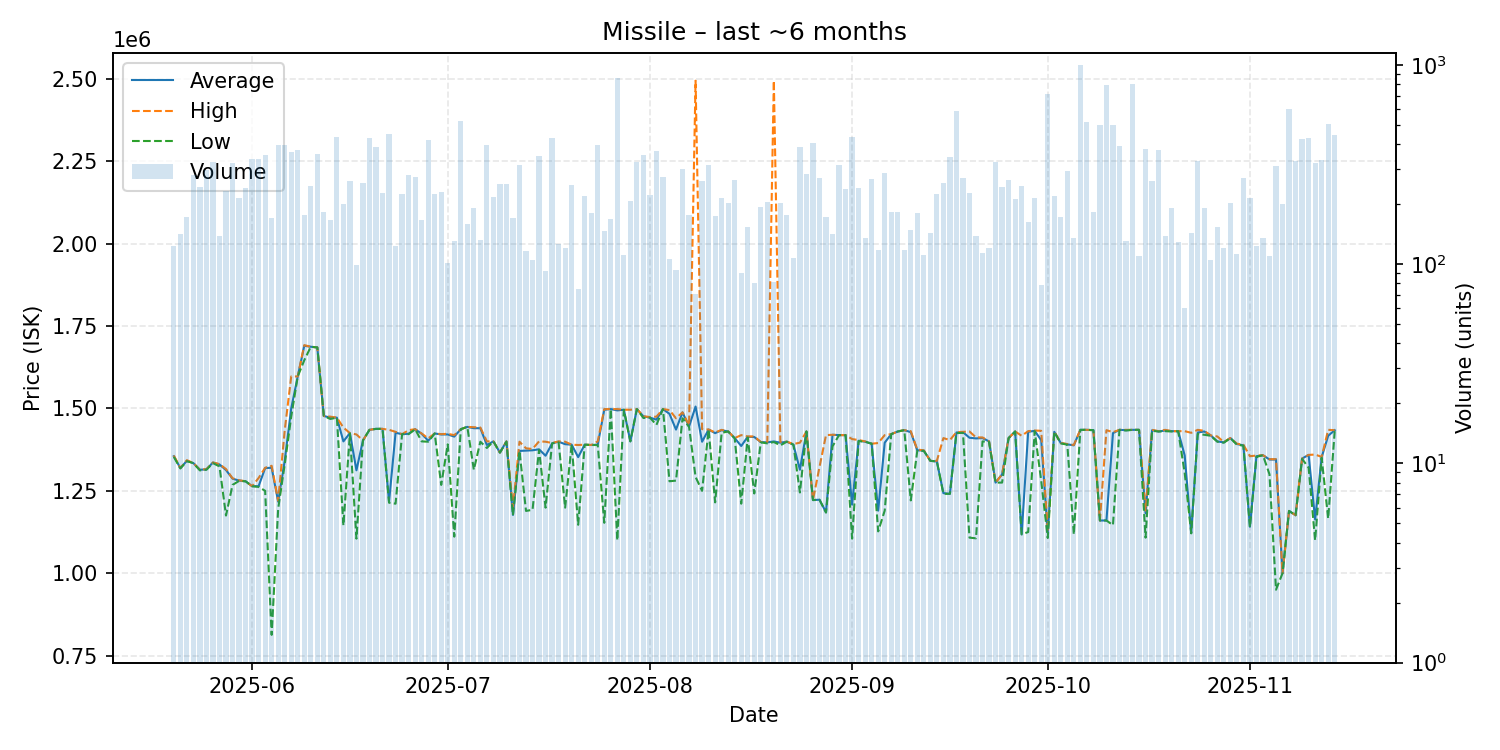

The data file committed next to this chart (first rows):
date, average, highest, lowest, order_count, volume
2025-05-20, 1355000, 1357000, 1353000, 78, 124
2025-05-21, 1319000, 1319000, 1318000, 73, 141
2025-05-22, 1341000, 1343000, 1340000, 90, 173
2025-05-23, 1334000, 1334000, 1334000, 91, 281
2025-05-24, 1314000, 1314000, 1312000, 92, 244
2025-05-25, 1315000, 1316000, 1314000, 80, 298
2025-05-26, 1336000, 1336000, 1334000, 80, 326
2025-05-27, 1330000, 1331000, 1324000, 67, 138
2025-05-28, 1313000, 1316000, 1175000, 94, 233
2025-05-29, 1287000, 1288000, 1268000, 117, 323
2025-05-30, 1281000, 1282000, 1280000, 106, 216
2025-05-31, 1279000, 1279000, 1279000, 90, 240
2025-06-01, 1264000, 1264000, 1264000, 125, 338
2025-06-02, 1264000, 1289000, 1262000, 105, 337
2025-06-03, 1319000, 1320000, 1250000, 95, 354
2025-06-04, 1320000, 1326000, 813100, 77, 171
2025-06-05, 1217000, 1220000, 1196000, 79, 395
2025-06-06, 1341000, 1433000, 1330000, 183, 395
2025-06-07, 1500000, 1597000, 1475000, 104, 366
2025-06-08, 1597000, 1597000, 1597000, 119, 376
2025-06-09, 1690000, 1692000, 1646000, 95, 176
2025-06-10, 1687000, 1687000, 1687000, 91, 247
2025-06-11, 1685000, 1685000, 1685000, 66, 359
2025-06-12, 1477000, 1477000, 1477000, 59, 183
2025-06-13, 1472000, 1475000, 1468000, 97, 166
2025-06-14, 1472000, 1472000, 1472000, 98, 433
2025-06-15, 1400000, 1442000, 1145000, 74, 200
2025-06-16, 1425000, 1425000, 1424000, 70, 263
2025-06-17, 1312253, 1421000, 1105000, 70, 99
2025-06-18, 1403000, 1403000, 1403000, 84, 255
2025-06-19, 1435000, 1435000, 1435000, 99, 430
2025-06-20, 1438000, 1438000, 1438000, 101, 389
2025-06-21, 1438000, 1438000, 1438000, 83, 229
2025-06-22, 1217000, 1435000, 1214000, 118, 451
2025-06-23, 1426000, 1429000, 1211000, 98, 124
2025-06-24, 1422000, 1422000, 1422000, 79, 226
2025-06-25, 1423000, 1434000, 1422000, 78, 280
2025-06-26, 1437000, 1437000, 1437000, 75, 274
2025-06-27, 1423000, 1424000, 1400000, 80, 166
2025-06-28, 1402000, 1409000, 1399000, 96, 421
2025-06-29, 1424000, 1424000, 1424000, 87, 225
2025-06-30, 1421000, 1422000, 1268000, 61, 230
2025-07-01, 1421000, 1423000, 1391000, 75, 101
2025-07-02, 1414500, 1419000, 1111000, 80, 130
2025-07-03, 1437000, 1437000, 1437000, 77, 524
2025-07-04, 1444000, 1444000, 1444000, 79, 160
2025-07-05, 1440000, 1443000, 1314000, 90, 192
2025-07-06, 1440000, 1442000, 1399000, 81, 132
2025-07-07, 1389000, 1400000, 1380000, 89, 398
2025-07-08, 1400000, 1400000, 1400000, 58, 218
2025-07-09, 1366000, 1366000, 1366000, 55, 254
2025-07-10, 1400000, 1400000, 1399000, 75, 253
2025-07-11, 1177000, 1200000, 1176000, 61, 170
2025-07-12, 1371000, 1399000, 1371000, 77, 315
2025-07-13, 1372000, 1379000, 1189000, 71, 117
2025-07-14, 1373000, 1377000, 1192500, 54, 105
2025-07-15, 1376000, 1400000, 1374000, 77, 349
2025-07-16, 1356457, 1399000, 1199000, 58, 92
2025-07-17, 1394000, 1395000, 1394000, 55, 429
2025-07-18, 1399000, 1400000, 1397000, 57, 126
... 119 more rows
